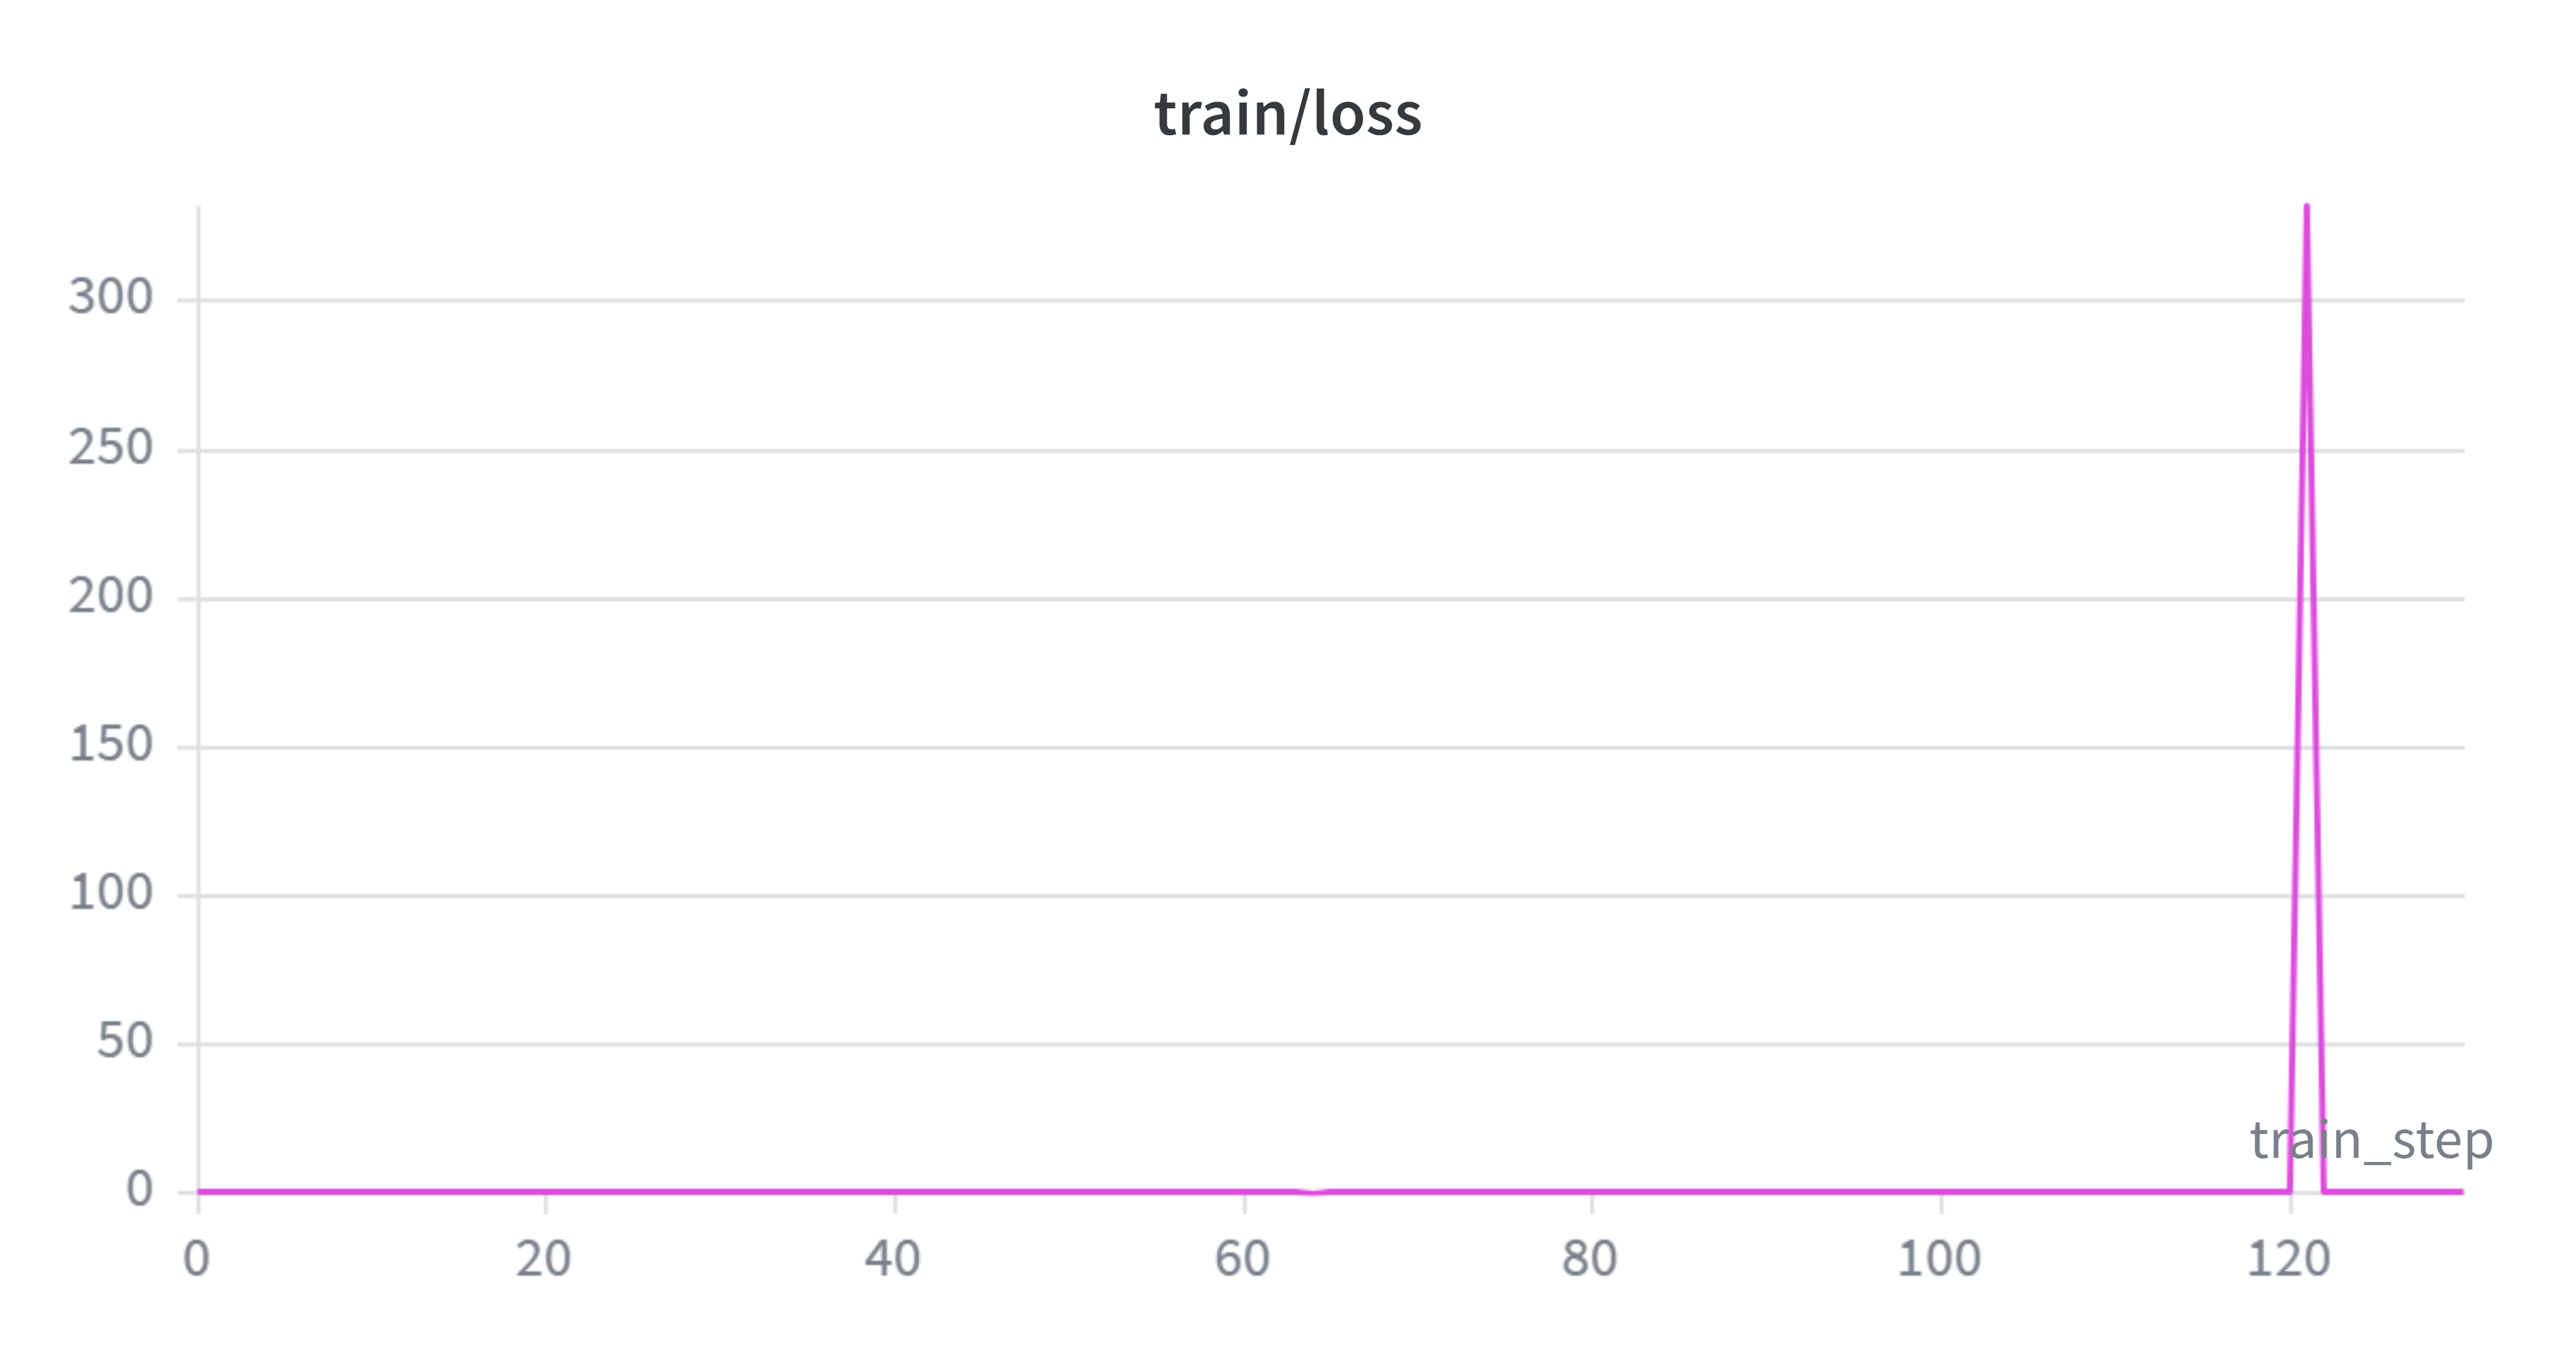

The file beside this chart, header and first rows:
train_step, qwen1.5b-rl-sft-grpo-epoch_2 - train/los…, qwen1.5b-rl-sft-grpo-epoch_2 - train/los…, qwen1.5b-rl-sft-grpo-epoch_2 - train/los…, qwen1.5b-rl-sft-grpo-epoch_2 - _step, qwen1.5b-rl-sft-grpo-epoch_2 - _step__MI…, qwen1.5b-rl-sft-grpo-epoch_2 - _step__MA…
0, 0.0007919, 0.0007919, 0.0007919, 0, 0, 0
1, 0.0007942, 0.0007942, 0.0007942, 2, 2, 2
2, 0.0001147, 0.0001147, 0.0001147, 3, 3, 3
3, 0.001765, 0.001765, 0.001765, 4, 4, 4
4, 0.0009419, 0.0009419, 0.0009419, 5, 5, 5
5, 0.0009528, 0.0009528, 0.0009528, 6, 6, 6
6, 0.0009755, 0.0009755, 0.0009755, 7, 7, 7
7, 0.0004791, 0.0004791, 0.0004791, 8, 8, 8
8, 0.00003296, 0.00003296, 0.00003296, 9, 9, 9
9, 0.001388, 0.001388, 0.001388, 10, 10, 10
10, 0.0009366, 0.0009366, 0.0009366, 11, 11, 11
11, 0.001575, 0.001575, 0.001575, 13, 13, 13
12, 0.003161, 0.003161, 0.003161, 14, 14, 14
13, 0.00168, 0.00168, 0.00168, 15, 15, 15
14, 0.001277, 0.001277, 0.001277, 16, 16, 16
15, 0.001228, 0.001228, 0.001228, 17, 17, 17
16, 0.001515, 0.001515, 0.001515, 18, 18, 18
17, 0.001626, 0.001626, 0.001626, 19, 19, 19
18, 0.001256, 0.001256, 0.001256, 20, 20, 20
19, 0.001873, 0.001873, 0.001873, 21, 21, 21
20, 0.0007606, 0.0007606, 0.0007606, 22, 22, 22
21, 0.0002324, 0.0002324, 0.0002324, 24, 24, 24
22, 0.001059, 0.001059, 0.001059, 25, 25, 25
23, 0.001655, 0.001655, 0.001655, 26, 26, 26
24, 0.0009519, 0.0009519, 0.0009519, 27, 27, 27
25, 0.001067, 0.001067, 0.001067, 28, 28, 28
26, 0.002026, 0.002026, 0.002026, 29, 29, 29
27, 0.001658, 0.001658, 0.001658, 30, 30, 30
28, 0.001988, 0.001988, 0.001988, 31, 31, 31
29, 0.003348, 0.003348, 0.003348, 32, 32, 32
30, 0.000843, 0.000843, 0.000843, 33, 33, 33
31, 0.002559, 0.002559, 0.002559, 35, 35, 35
32, -0.0007377, -0.0007377, -0.0007377, 36, 36, 36
33, 0.001885, 0.001885, 0.001885, 37, 37, 37
34, -0.0007827, -0.0007827, -0.0007827, 38, 38, 38
35, 0.002067, 0.002067, 0.002067, 39, 39, 39
36, -0.0001734, -0.0001734, -0.0001734, 40, 40, 40
37, 0.001275, 0.001275, 0.001275, 41, 41, 41
38, 0.0006867, 0.0006867, 0.0006867, 42, 42, 42
39, 0.0008943, 0.0008943, 0.0008943, 43, 43, 43
40, 0.002978, 0.002978, 0.002978, 44, 44, 44
41, 0.0007343, 0.0007343, 0.0007343, 46, 46, 46
42, 0.0001151, 0.0001151, 0.0001151, 47, 47, 47
43, 0.001253, 0.001253, 0.001253, 48, 48, 48
44, -0.0006372, -0.0006372, -0.0006372, 49, 49, 49
45, 0.0003636, 0.0003636, 0.0003636, 50, 50, 50
46, 0.0009367, 0.0009367, 0.0009367, 51, 51, 51
47, -0.0001591, -0.0001591, -0.0001591, 52, 52, 52
48, -0.001198, -0.001198, -0.001198, 53, 53, 53
49, 0.0006117, 0.0006117, 0.0006117, 54, 54, 54
50, 0.001246, 0.001246, 0.001246, 55, 55, 55
51, 0.0007452, 0.0007452, 0.0007452, 57, 57, 57
52, 0.002094, 0.002094, 0.002094, 58, 58, 58
53, 0.000874, 0.000874, 0.000874, 59, 59, 59
54, 0.001741, 0.001741, 0.001741, 60, 60, 60
55, 0.0002975, 0.0002975, 0.0002975, 61, 61, 61
56, 0.001824, 0.001824, 0.001824, 62, 62, 62
57, 0.002015, 0.002015, 0.002015, 63, 63, 63
58, -0.000239, -0.000239, -0.000239, 64, 64, 64
59, -0.0002246, -0.0002246, -0.0002246, 65, 65, 65
... 71 more rows
